Image classification data set "dataset" (MizzleAa/Faiss-Image-Relation on GitHub). Class labels (5): 2-neck flask, bottle, brush, flask, QR code.

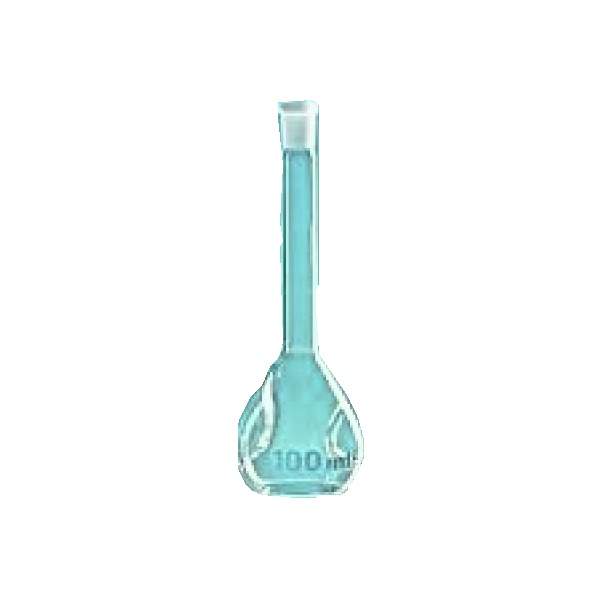
Label: flask

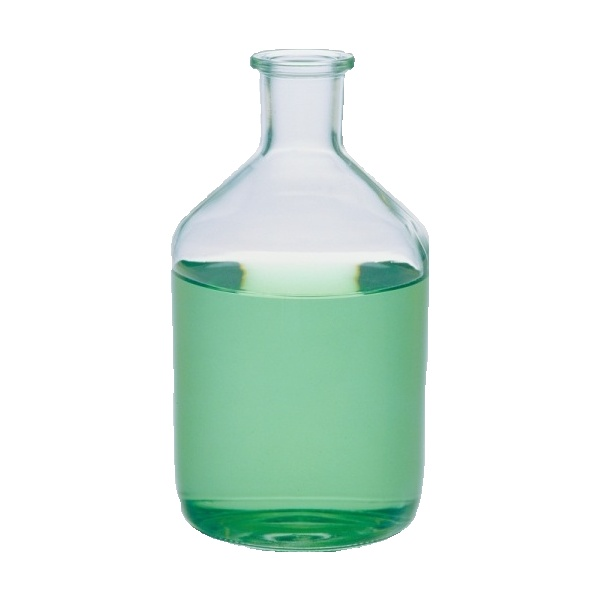
Label: bottle

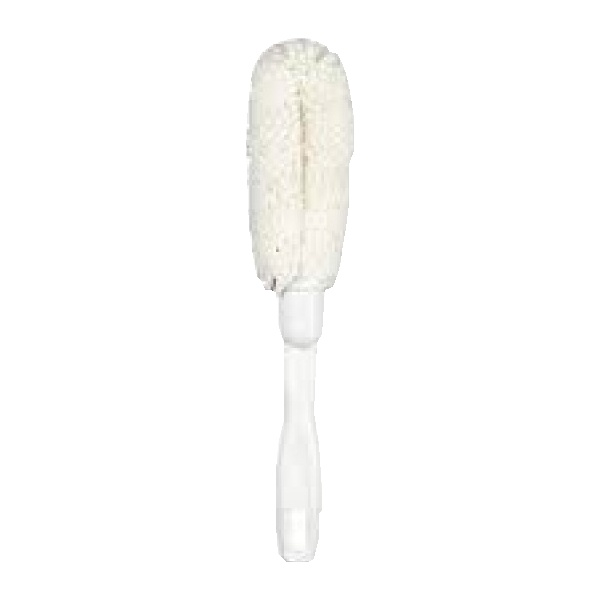
Label: brush

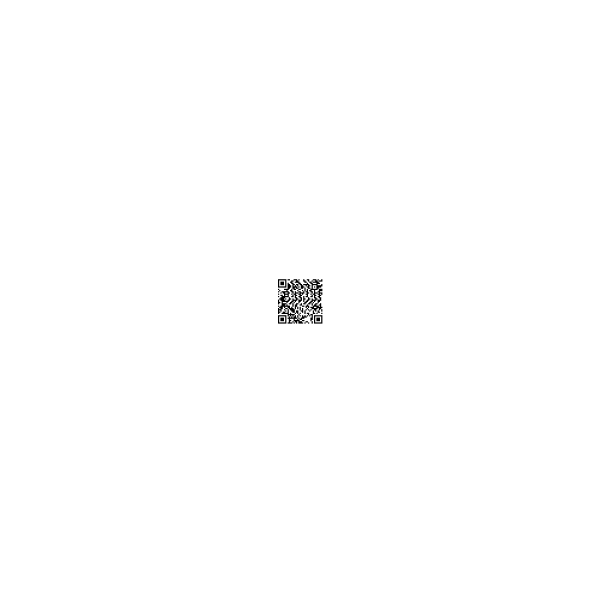
Label: QR code

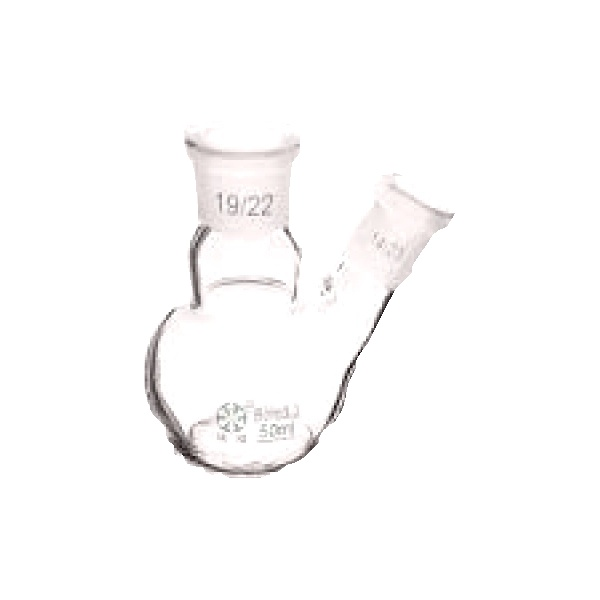
Label: 2-neck flask

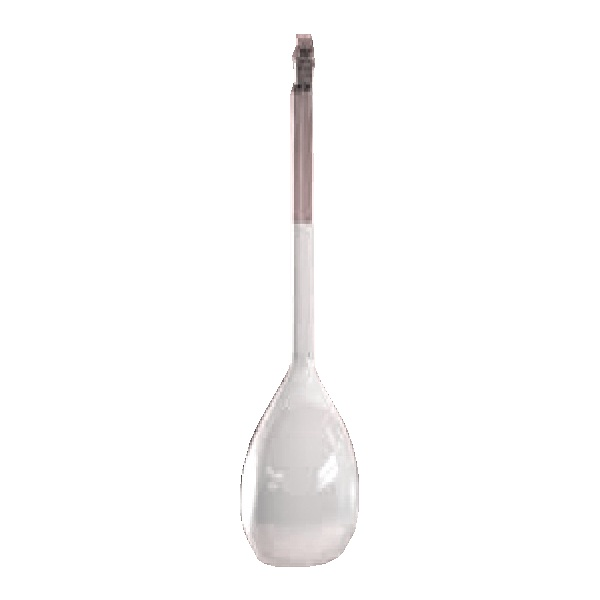
Label: flask
